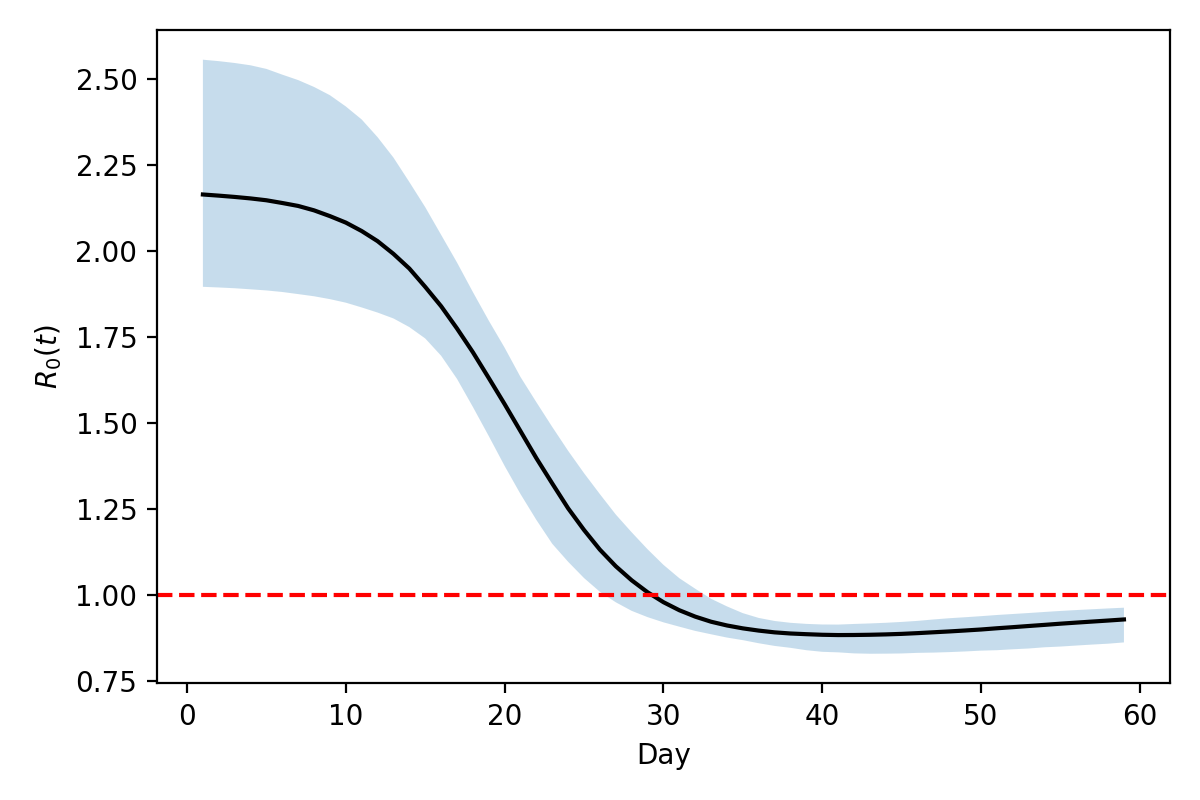

The file beside this chart, header and first rows:
Day, median, ci_low, ci_high
1.0, 2.165, 1.896, 2.556
2.0, 2.161, 1.894, 2.552
3.0, 2.158, 1.892, 2.547
4.0, 2.153, 1.889, 2.54
5.0, 2.148, 1.886, 2.53
6.0, 2.14, 1.881, 2.513
7.0, 2.131, 1.875, 2.497
8.0, 2.119, 1.869, 2.477
9.0, 2.102, 1.86, 2.453
10.0, 2.083, 1.85, 2.421
11.0, 2.058, 1.836, 2.383
12.0, 2.029, 1.821, 2.331
13.0, 1.992, 1.804, 2.272
14.0, 1.949, 1.779, 2.201
15.0, 1.896, 1.746, 2.128
16.0, 1.84, 1.696, 2.047
17.0, 1.775, 1.629, 1.967
18.0, 1.706, 1.547, 1.881
19.0, 1.631, 1.463, 1.798
20.0, 1.555, 1.376, 1.719
21.0, 1.477, 1.294, 1.634
22.0, 1.398, 1.219, 1.561
23.0, 1.325, 1.149, 1.489
24.0, 1.252, 1.097, 1.42
25.0, 1.189, 1.05, 1.355
26.0, 1.132, 1.01, 1.294
27.0, 1.084, 0.9793, 1.234
28.0, 1.043, 0.9545, 1.183
29.0, 1.009, 0.9362, 1.134
30.0, 0.9797, 0.9211, 1.088
31.0, 0.9563, 0.9085, 1.049
32.0, 0.9377, 0.8962, 1.019
33.0, 0.9229, 0.8864, 0.9896
34.0, 0.912, 0.8768, 0.9674
35.0, 0.9035, 0.8693, 0.9478
36.0, 0.8971, 0.8603, 0.9339
37.0, 0.8919, 0.8526, 0.925
38.0, 0.8886, 0.847, 0.9197
39.0, 0.8866, 0.8401, 0.9166
40.0, 0.8849, 0.8354, 0.9148
41.0, 0.8841, 0.8338, 0.9146
42.0, 0.8843, 0.8308, 0.9164
43.0, 0.8849, 0.8298, 0.9179
44.0, 0.886, 0.83, 0.9198
45.0, 0.8875, 0.8306, 0.9223
46.0, 0.8897, 0.8324, 0.9253
47.0, 0.8922, 0.8331, 0.9294
48.0, 0.8946, 0.8346, 0.933
49.0, 0.8974, 0.8364, 0.9359
50.0, 0.9002, 0.8388, 0.939
51.0, 0.9038, 0.8401, 0.9424
52.0, 0.907, 0.8428, 0.9453
53.0, 0.9104, 0.845, 0.9482
54.0, 0.9137, 0.8486, 0.9512
55.0, 0.9171, 0.8507, 0.9542
56.0, 0.9203, 0.8536, 0.9568
57.0, 0.9233, 0.8565, 0.9591
58.0, 0.9263, 0.859, 0.9615
59.0, 0.9294, 0.8627, 0.9636
